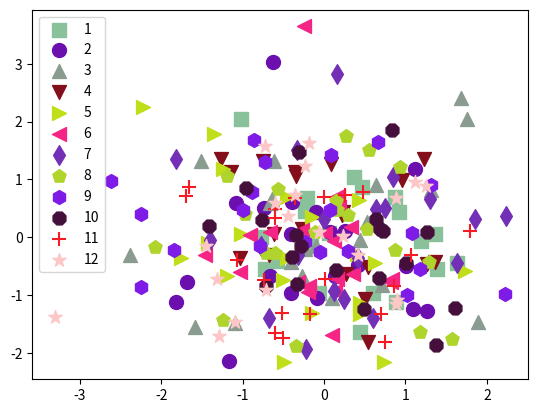

This figure's Python source:
import matplotlib.pyplot as plt
import numpy as np
x = np.random.randn(12,20)
y = np.random.randn(12,20)
mark = ['s','o','^','v','>','<','d','p','h','8','+','*']
for i in range(0,12):
    plt.scatter(x[i],y[i],marker = mark[i],color =(np.random.rand(1,3)),s=100,label = str(i+1))
    plt.show()
plt.legend()
# plt.show()